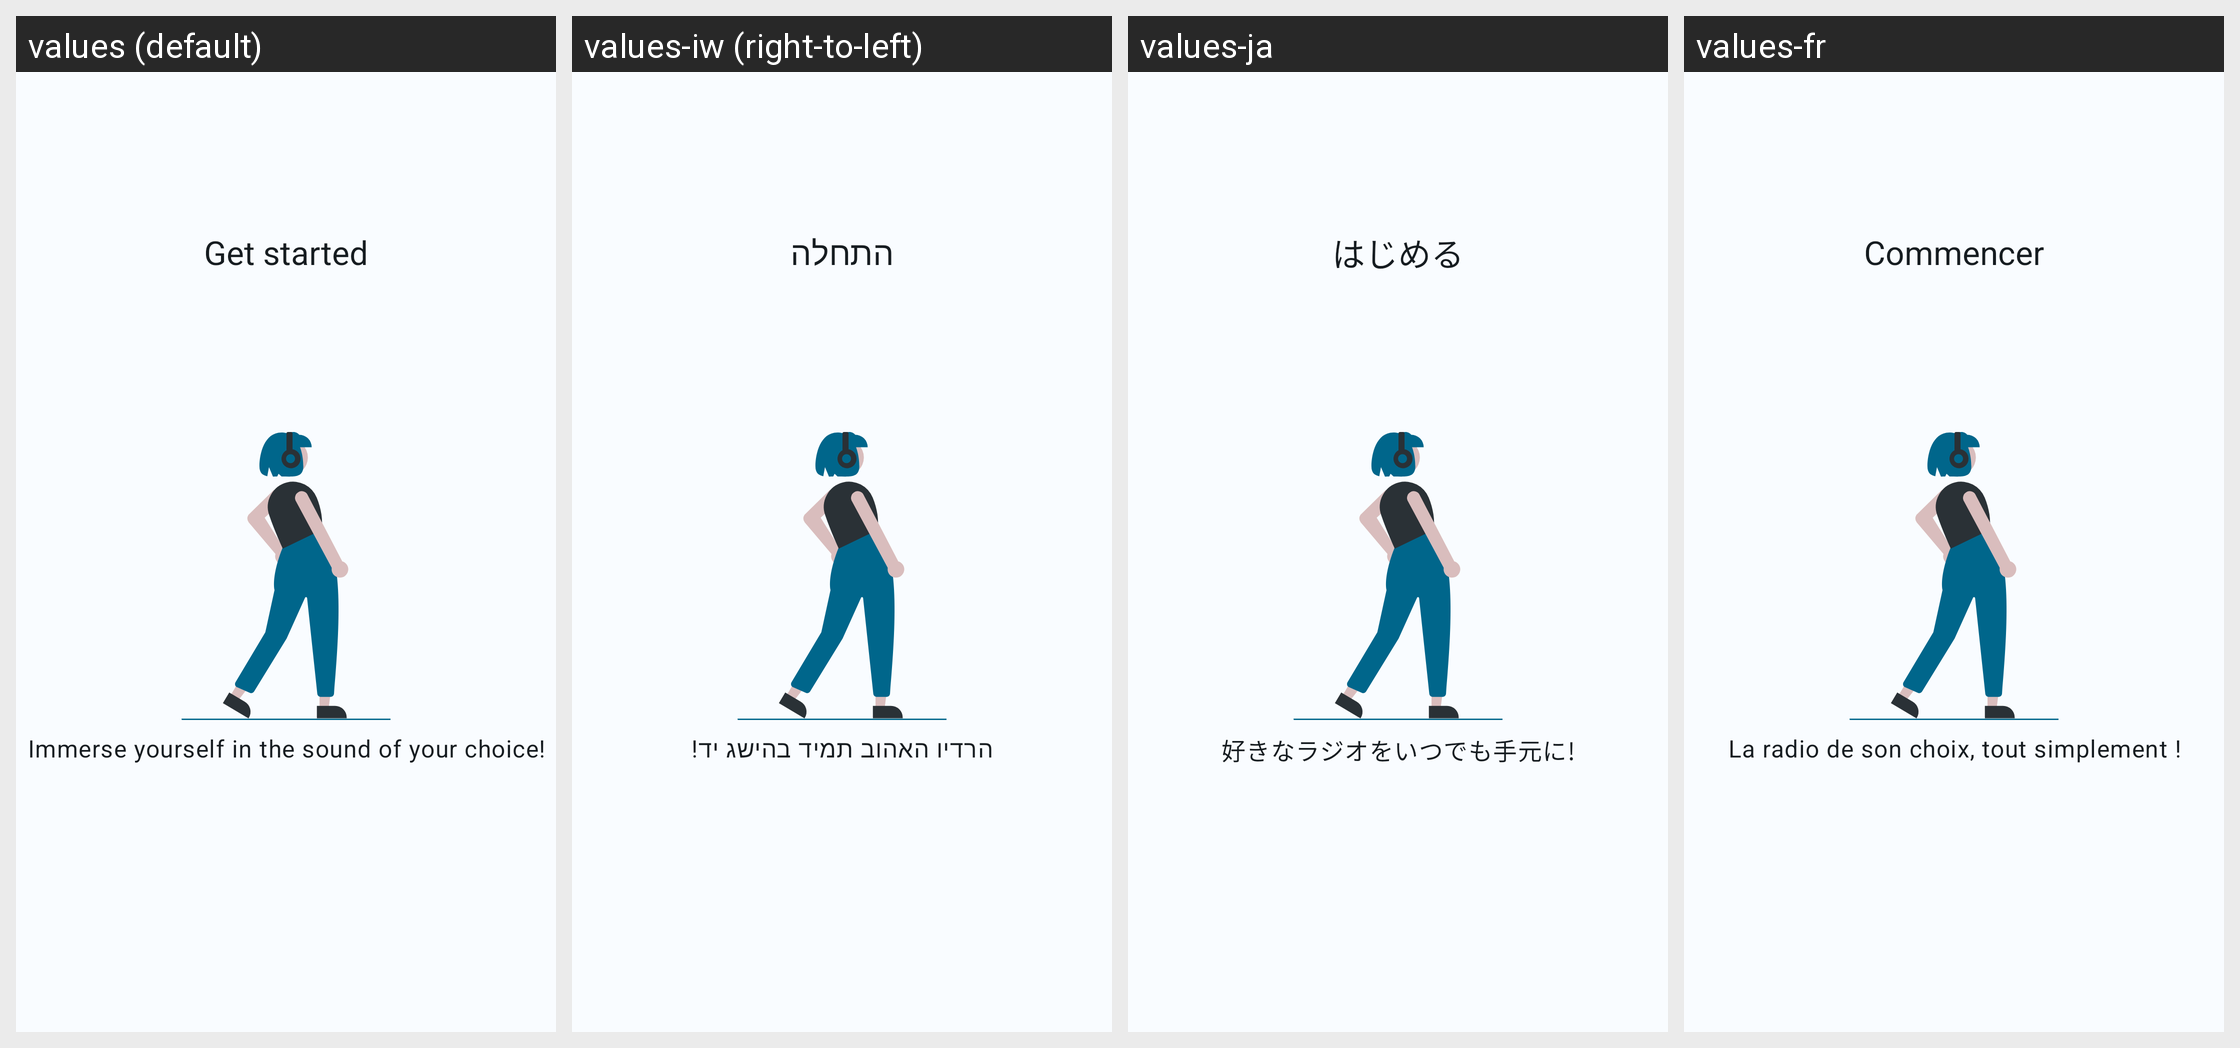

Here is an Android app screen in its default locale and in the app's own translations. Write out the translated-string differences for the strings that appear on this screen.
Android screen res/layout/element_onboarding.xml rendered under 4 locales, left to right: values (default), values-iw (right-to-left), values-ja, values-fr. Device: Nexus 5 (rendered at 1080×1920; each locale shown at half size, 540×960, under a caption strip naming it); theme AppTheme.
Other locales in the repository, not shown: values-af, values-ar, values-bg, values-ca, values-cs, values-da, values-de, values-el, values-es, values-fi, values-hu, values-it, values-ko, values-nb, values-nl, values-pl, values-pt, values-pt-rBR, values-ro, values-ru, values-sr, values-sv, values-tr, values-uk, values-vi, values-zh-rCN, values-zh-rTW.
Strings drawn on this screen, with the default value and each locale's value (text and hints the layout hard-codes, and strings that could not be matched under every locale, appear in the picture but are not listed):

onboarding_app_get_started
  values: Get started
  values-iw: התחלה
  values-ja: はじめる
  values-fr: Commencer

onboarding_app_description
  values: Immerse yourself in the sound of your choice!
  values-iw: הרדיו האהוב תמיד בהישג יד!
  values-ja: 好きなラジオをいつでも手元に!
  values-fr: La radio de son choix, tout simplement !
